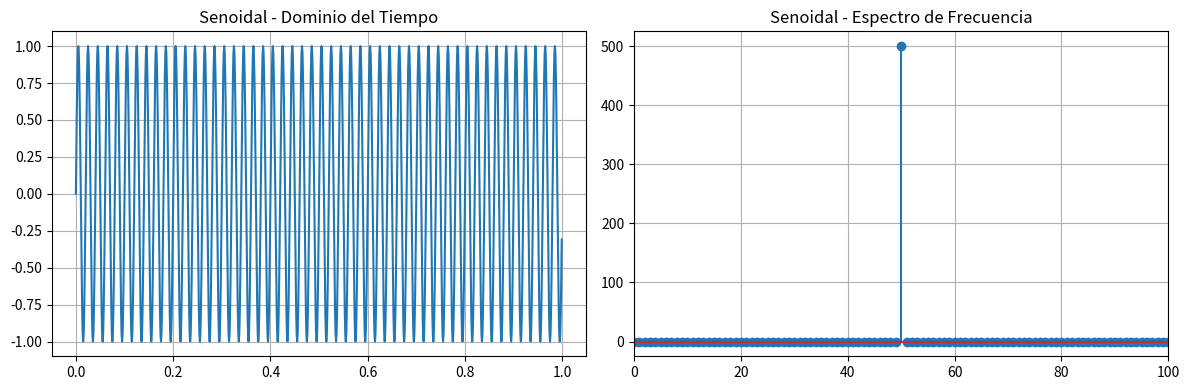
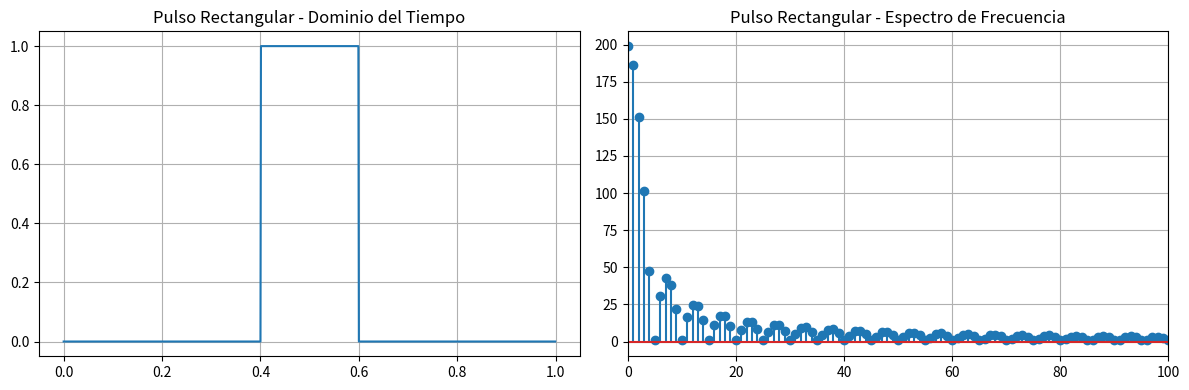
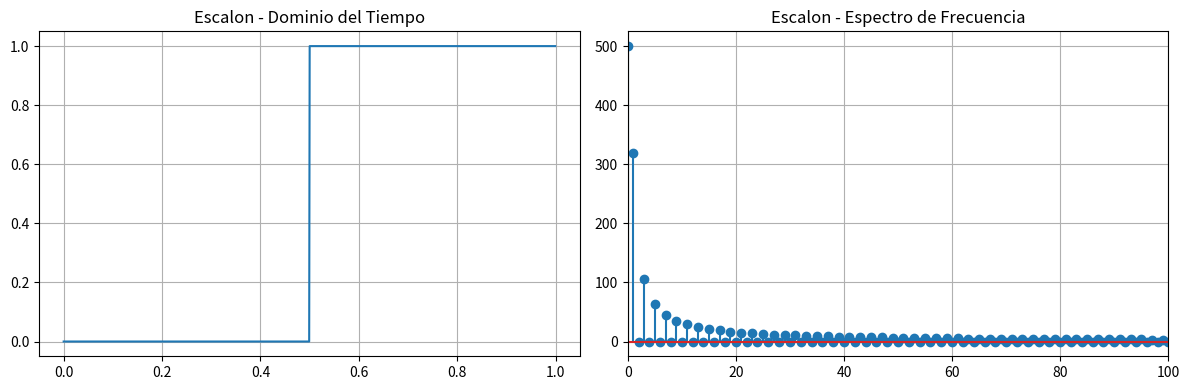

Reproduce these figures in Python, in order.
import numpy as np
import matplotlib.pyplot as plt

def analyze_signals():
    # 1. Configuración de tiempo
    fs = 1000  # Frecuencia de muestreo
    t = np.linspace(0, 1, fs, endpoint=False)

    # 2. Definición de señales
    # Senoidal de 50Hz
    signal_sine = np.sin(2 * np.pi * 50 * t)
    
    # Pulso Rectangular (1 en el centro, 0 el resto)
    signal_rect = np.where((t > 0.4) & (t < 0.6), 1.0, 0.0)
    
    # Función Escalón (Heaviside)
    signal_step = np.where(t >= 0.5, 1.0, 0.0)

    signals = [('Senoidal', signal_sine), ('Pulso Rectangular', signal_rect), ('Escalon', signal_step)]

    for name, sig in signals:
        # 3. Cálculo de la Transformada de Fourier (FFT)
        fft_values = np.fft.fft(sig)
        fft_freqs = np.fft.fftfreq(len(sig), 1/fs)
        
        # Obtener solo la mitad positiva del espectro para graficar mejor
        n = len(sig)
        mag = np.abs(fft_values)[:n//2]
        freqs = fft_freqs[:n//2]

        # 4. Visualización
        plt.figure(figsize=(12, 4))
        
        # Gráfica en el Tiempo
        plt.subplot(1, 2, 1)
        plt.plot(t, sig)
        plt.title(f'{name} - Dominio del Tiempo')
        plt.grid()

        # Gráfica en la Frecuencia (Magnitud)
        plt.subplot(1, 2, 2)
        plt.stem(freqs, mag,)
        plt.title(f'{name} - Espectro de Frecuencia')
        plt.xlim(0, 100) # Limitamos a 100Hz para ver mejor
        plt.grid()
        
        plt.tight_layout()
        plt.show()

if __name__ == "__main__":
    analyze_signals()